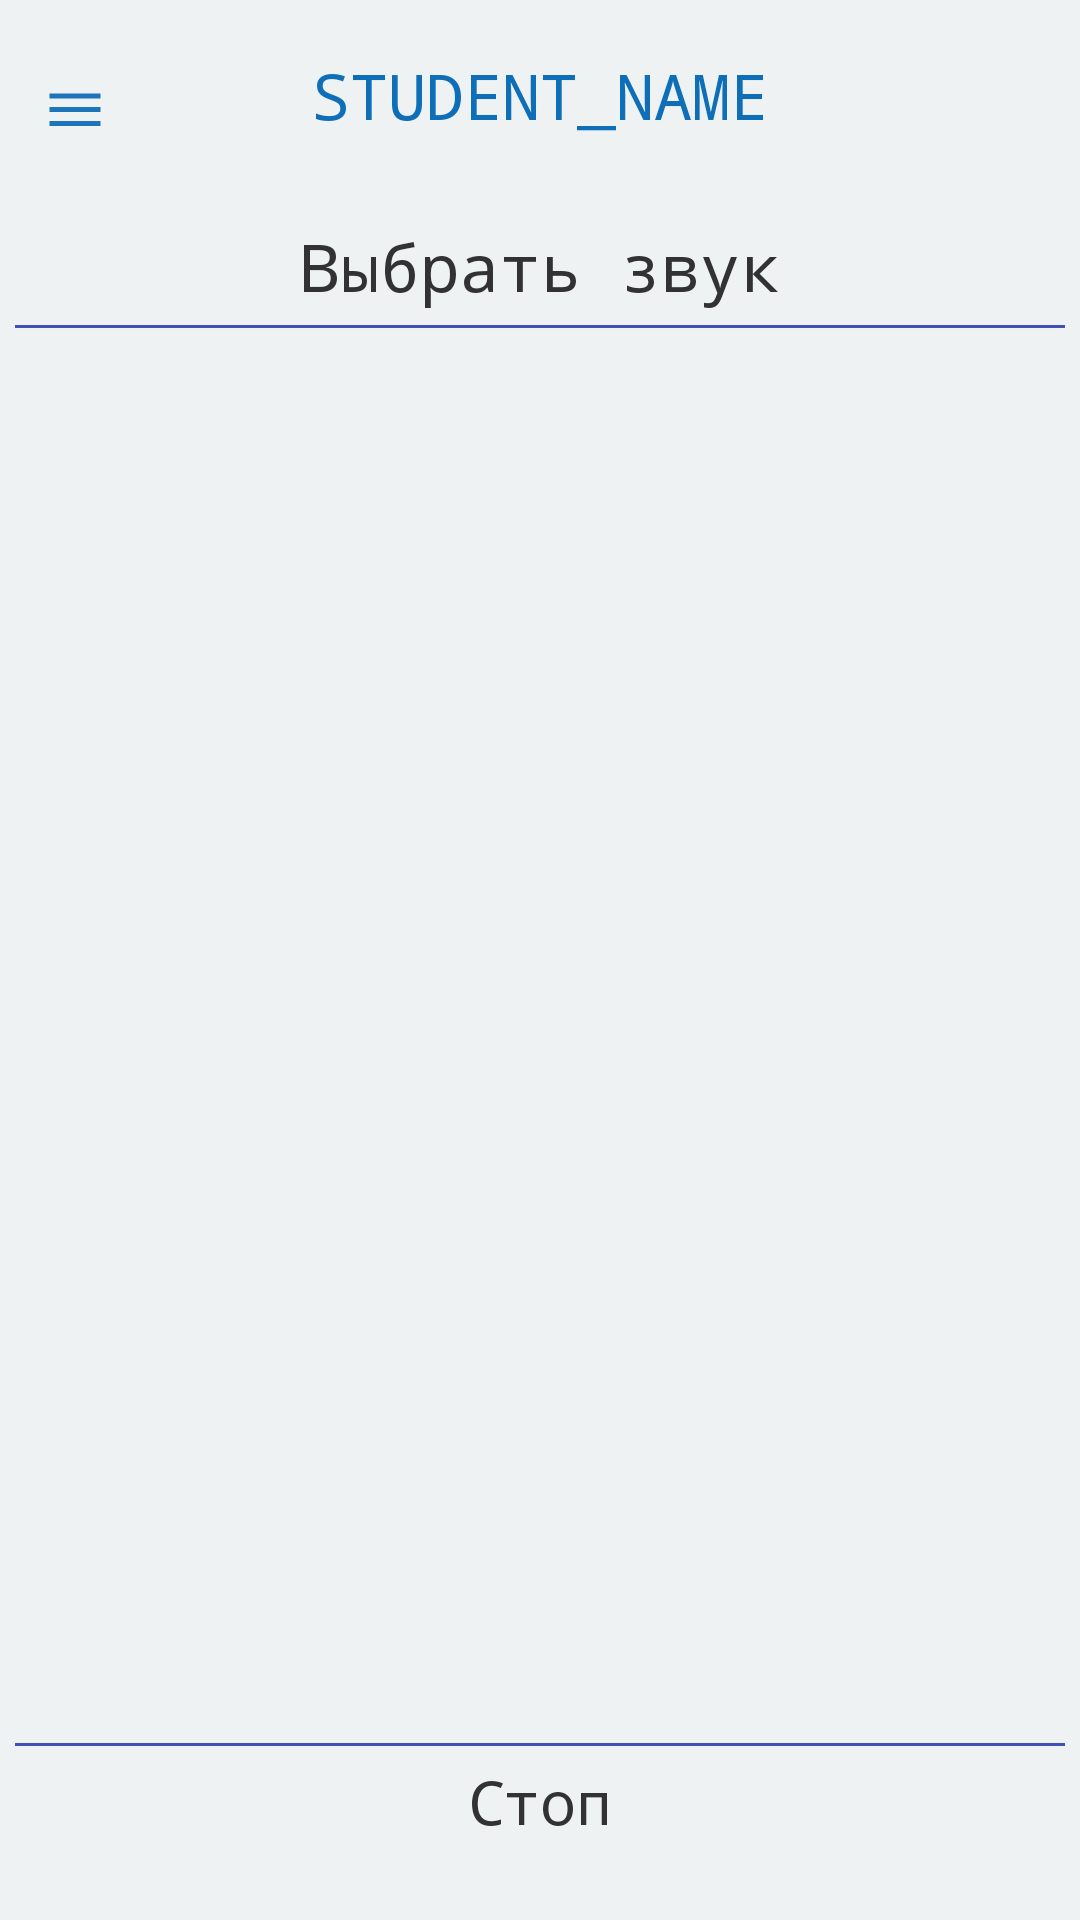

This screen was rendered from an Android layout file. Write that file and the resources it references.
<!-- AndroidManifest.xml: application theme Theme -->
<!-- res/layout/activity_main.xml -->
<?xml version="1.0" encoding="utf-8"?>
<RelativeLayout xmlns:android="http://schemas.android.com/apk/res/android"
    android:layout_width="match_parent"
    android:layout_height="match_parent"
    android:background="@color/pale_grey">
    <RelativeLayout
        android:id="@+id/relativeLayout"
        android:layout_width="match_parent"
        android:layout_height="64dp">

        <RelativeLayout
            android:id="@+id/MainMenuSlidingMenu"
            android:layout_width="40dp"
            android:layout_height="40dp"
            android:layout_centerVertical="true"
            android:gravity="center"
            android:layout_marginLeft="5dp">

            <ImageView
                android:id="@+id/MainMenuSlidingMenuIMG"
                android:layout_width="18.5dp"
                android:layout_height="22dp"
                android:layout_centerVertical="true"
                android:src="@drawable/btn_menu_blue_draw" />
        </RelativeLayout>
        <TextView
            android:layout_width="wrap_content"
            android:layout_height="wrap_content"
            android:layout_centerInParent="true"
            android:text="student_name"
            android:lines="2"
            android:gravity="center"
            android:id="@+id/studentName"
            android:textSize="21dp"
            android:textAllCaps="true"
            android:textColor="@color/niceBlue"/>
    </RelativeLayout>

    <RelativeLayout
        android:layout_width="match_parent"
        android:layout_height="match_parent"
        android:layout_below="@+id/relativeLayout">
    <LinearLayout
        android:layout_width="match_parent"
        android:layout_height="wrap_content"
        android:orientation="vertical"
        android:id="@+id/headerText">

        <TextView
            android:layout_width="match_parent"
            android:layout_height="wrap_content"
            android:layout_marginTop="10dp"
            android:gravity="center"
            android:text="Выбрать звук"
            android:textSize="22dp" />

        <View
            android:layout_width="match_parent"
            android:layout_height="1dp"
            android:background="@color/colorPrimary"
            android:layout_marginRight="5dp"
            android:layout_marginTop="5dp"
            android:layout_marginLeft="5dp" />
    </LinearLayout>


    <LinearLayout
        android:layout_width="match_parent"
        android:layout_height="wrap_content"
        android:layout_alignParentBottom="true"
        android:orientation="vertical"
        android:id="@+id/stopBTN"
        android:layout_marginBottom="10dp">
        <View
            android:layout_width="match_parent"
            android:layout_height="1dp"
            android:background="@color/colorPrimary"
            android:layout_marginRight="5dp"
            android:layout_marginLeft="5dp"
            android:layout_marginBottom="5dp"/>
        <TextView
            android:layout_width="match_parent"
            android:layout_height="wrap_content"
            android:textSize="20dp"
            android:gravity="center"
            android:text="Стоп"/>
        <ImageView
            android:layout_gravity="center_horizontal"
            android:layout_width="16dp"
            android:layout_height="16dp"
            android:src="@drawable/circledstop"/>
    </LinearLayout>

    <ListView
        android:id="@+id/soudListView"
        android:layout_width="wrap_content"
        android:layout_height="wrap_content"
        android:layout_below="@id/headerText"
        android:layout_above="@id/stopBTN"
        android:layout_margin="5dp"/>
    </RelativeLayout>
</RelativeLayout>
<!-- resources referenced by this layout -->
<resources>
  <color name="colorPrimary">#3F51B5</color>
  <color name="niceBlue">#0e6eb8</color>
  <color name="pale_grey">#eff2f3</color>
  <!-- drawable btn_menu_blue_draw (drawable) -->
  <?xml version="1.0" encoding="utf-8"?>
  <layer-list xmlns:android="http://schemas.android.com/apk/res/android">
      <item>
          <shape xmlns:android="http://schemas.android.com/apk/res/android"
              android:shape="line">
              <stroke
                  android:width="1.5dp"
                  android:color="@color/bluish"/>
          </shape>
      </item>
      <item android:top="4.5pt">
          <shape xmlns:android="http://schemas.android.com/apk/res/android"
              android:shape="line">
              <stroke
                  android:width="1.5dp"
                  android:color="@color/bluish"/>
          </shape>
      </item>
      <item android:top="9pt">
          <shape xmlns:android="http://schemas.android.com/apk/res/android"
              android:shape="line">
              <stroke
                  android:width="1.5dp"
                  android:color="@color/bluish"/>
          </shape>
      </item>
  </layer-list>
  <style name="Theme" parent="@android:style/Theme.Holo.Light.NoActionBar">
          <item name="android:typeface">monospace</item>
  
      </style>
  <color name="bluish">#1c75bb</color>
</resources>
